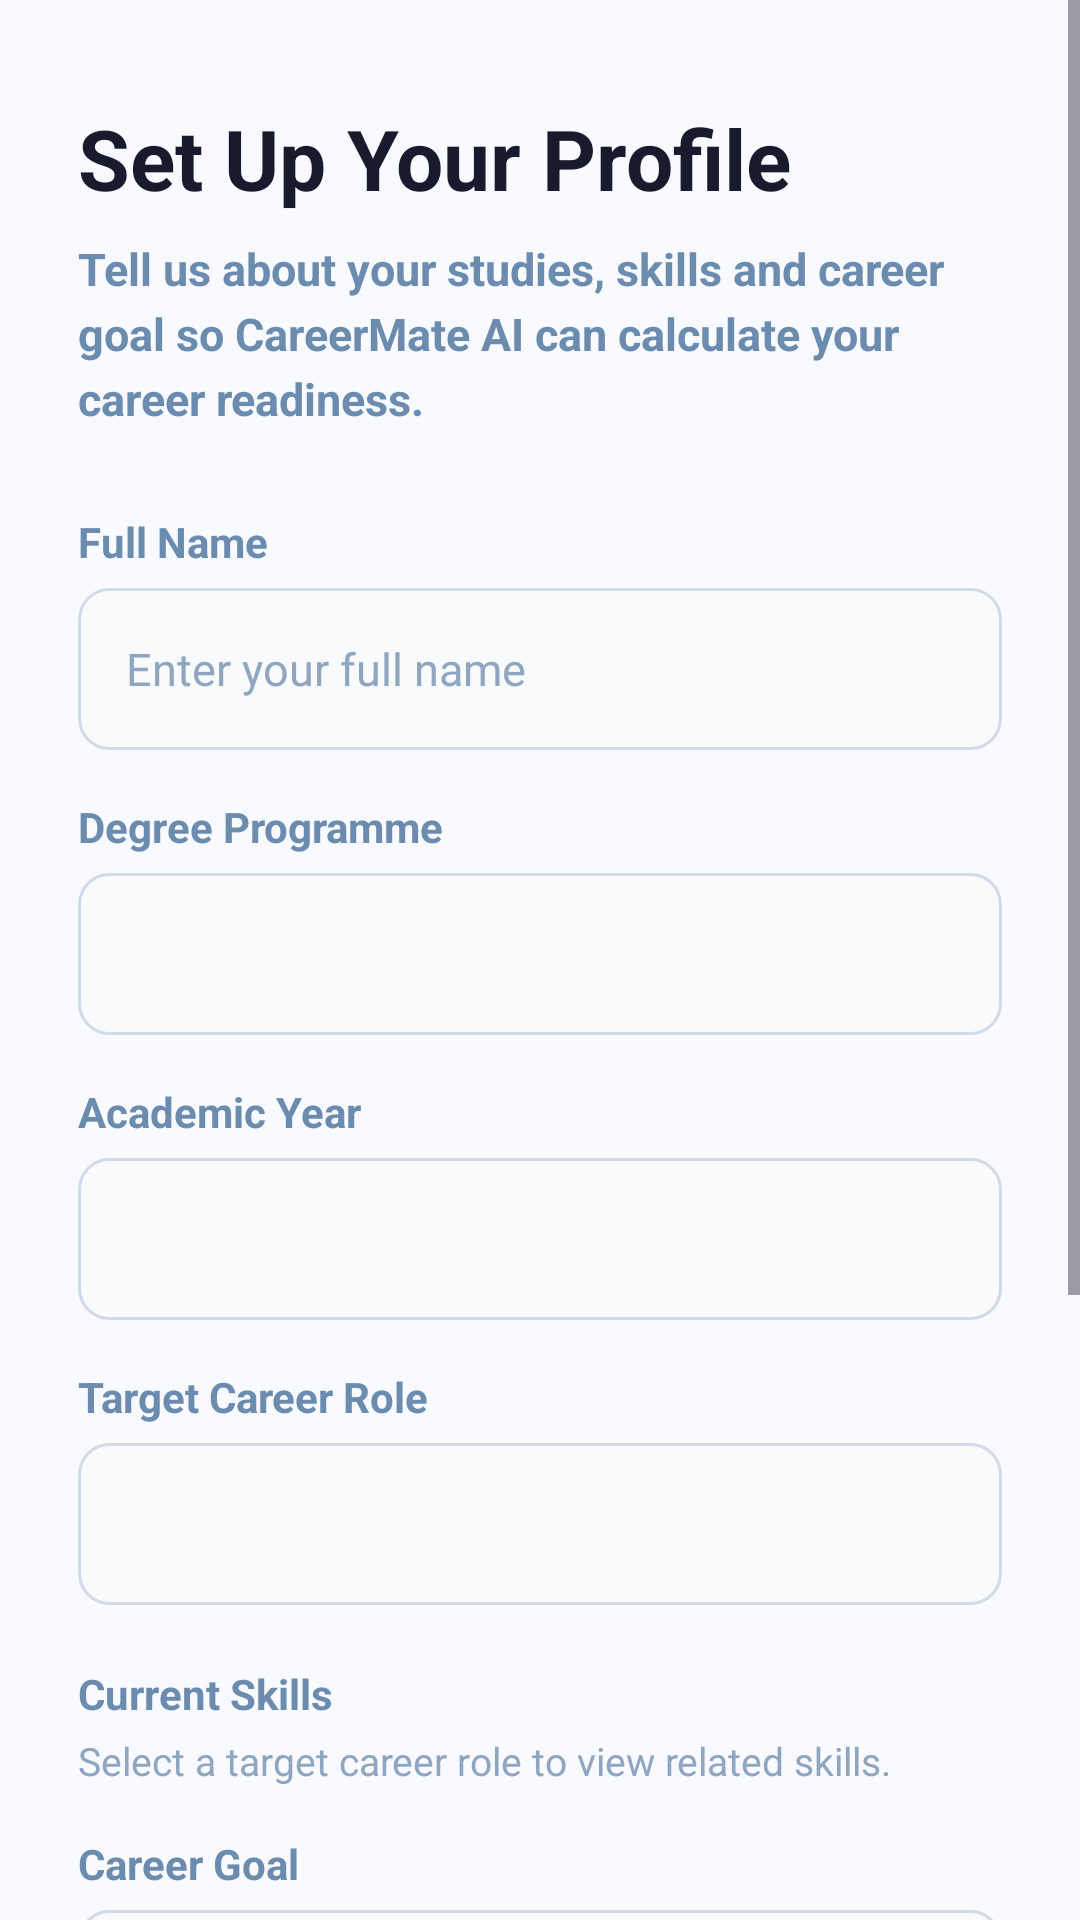

Layout XML and referenced resources for this Android screen:
<!-- AndroidManifest.xml: application theme Theme.CareerMateAI -->
<!-- res/layout/activity_profile_setup.xml -->
<?xml version="1.0" encoding="utf-8"?>
<ScrollView xmlns:android="http://schemas.android.com/apk/res/android"
    android:id="@+id/profileSetupScroll"
    android:layout_width="match_parent"
    android:layout_height="match_parent"
    android:background="#F8FAFF"
    android:fillViewport="true">

    <LinearLayout
        android:layout_width="match_parent"
        android:layout_height="wrap_content"
        android:orientation="vertical"
        android:paddingStart="26dp"
        android:paddingTop="34dp"
        android:paddingEnd="26dp"
        android:paddingBottom="34dp">

        <TextView
            android:id="@+id/profileSetupTitle"
            android:layout_width="match_parent"
            android:layout_height="wrap_content"
            android:text="Set Up Your Profile"
            android:textColor="#1A1A2E"
            android:textSize="28sp"
            android:textStyle="bold" />

        <TextView
            android:id="@+id/profileSetupSubtitle"
            android:layout_width="match_parent"
            android:layout_height="wrap_content"
            android:layout_marginTop="8dp"
            android:lineSpacingExtra="4dp"
            android:text="Tell us about your studies, skills and career goal so CareerMate AI can calculate your career readiness."
            android:textColor="#6B8CAE"
            android:textSize="15sp"
            android:textStyle="bold" />

        <TextView
            android:layout_width="match_parent"
            android:layout_height="wrap_content"
            android:layout_marginTop="28dp"
            android:text="Full Name"
            android:textColor="#6B8CAE"
            android:textSize="14sp"
            android:textStyle="bold" />

        <EditText
            android:id="@+id/profileFullNameInput"
            android:layout_width="match_parent"
            android:layout_height="54dp"
            android:layout_marginTop="6dp"
            android:background="@drawable/input_background"
            android:hint="Enter your full name"
            android:inputType="textPersonName"
            android:paddingStart="16dp"
            android:paddingEnd="16dp"
            android:textColor="#1A1A2E"
            android:textColorHint="#8FA5C0"
            android:textSize="15sp" />

        <TextView
            android:layout_width="match_parent"
            android:layout_height="wrap_content"
            android:layout_marginTop="16dp"
            android:text="Degree Programme"
            android:textColor="#6B8CAE"
            android:textSize="14sp"
            android:textStyle="bold" />

        <Spinner
            android:id="@+id/degreeProgrammeSpinner"
            android:layout_width="match_parent"
            android:layout_height="54dp"
            android:layout_marginTop="6dp"
            android:background="@drawable/input_background"
            android:paddingStart="12dp"
            android:paddingEnd="12dp"
            android:spinnerMode="dropdown" />

        <TextView
            android:layout_width="match_parent"
            android:layout_height="wrap_content"
            android:layout_marginTop="16dp"
            android:text="Academic Year"
            android:textColor="#6B8CAE"
            android:textSize="14sp"
            android:textStyle="bold" />

        <Spinner
            android:id="@+id/academicYearSpinner"
            android:layout_width="match_parent"
            android:layout_height="54dp"
            android:layout_marginTop="6dp"
            android:background="@drawable/input_background"
            android:paddingStart="12dp"
            android:paddingEnd="12dp"
            android:spinnerMode="dropdown" />

        <TextView
            android:layout_width="match_parent"
            android:layout_height="wrap_content"
            android:layout_marginTop="16dp"
            android:text="Target Career Role"
            android:textColor="#6B8CAE"
            android:textSize="14sp"
            android:textStyle="bold" />

        <Spinner
            android:id="@+id/targetRoleSpinner"
            android:layout_width="match_parent"
            android:layout_height="54dp"
            android:layout_marginTop="6dp"
            android:background="@drawable/input_background"
            android:paddingStart="12dp"
            android:paddingEnd="12dp"
            android:spinnerMode="dropdown" />

        <TextView
            android:id="@+id/currentSkillsTitle"
            android:layout_width="match_parent"
            android:layout_height="wrap_content"
            android:layout_marginTop="20dp"
            android:text="Current Skills"
            android:textColor="#6B8CAE"
            android:textSize="14sp"
            android:textStyle="bold" />

        <TextView
            android:id="@+id/skillsInstructionText"
            android:layout_width="match_parent"
            android:layout_height="wrap_content"
            android:layout_marginTop="4dp"
            android:text="Select a target career role to view related skills."
            android:textColor="#8FA5C0"
            android:textSize="13sp" />

        <CheckBox
            android:id="@+id/skillCheckBox1"
            android:layout_width="match_parent"
            android:layout_height="wrap_content"
            android:buttonTint="#185FA5"
            android:textColor="#1A1A2E"
            android:textSize="14sp"
            android:visibility="gone" />

        <CheckBox
            android:id="@+id/skillCheckBox2"
            android:layout_width="match_parent"
            android:layout_height="wrap_content"
            android:buttonTint="#185FA5"
            android:textColor="#1A1A2E"
            android:textSize="14sp"
            android:visibility="gone" />

        <CheckBox
            android:id="@+id/skillCheckBox3"
            android:layout_width="match_parent"
            android:layout_height="wrap_content"
            android:buttonTint="#185FA5"
            android:textColor="#1A1A2E"
            android:textSize="14sp"
            android:visibility="gone" />

        <CheckBox
            android:id="@+id/skillCheckBox4"
            android:layout_width="match_parent"
            android:layout_height="wrap_content"
            android:buttonTint="#185FA5"
            android:textColor="#1A1A2E"
            android:textSize="14sp"
            android:visibility="gone" />

        <CheckBox
            android:id="@+id/skillCheckBox5"
            android:layout_width="match_parent"
            android:layout_height="wrap_content"
            android:buttonTint="#185FA5"
            android:textColor="#1A1A2E"
            android:textSize="14sp"
            android:visibility="gone" />

        <CheckBox
            android:id="@+id/skillCheckBox6"
            android:layout_width="match_parent"
            android:layout_height="wrap_content"
            android:buttonTint="#185FA5"
            android:textColor="#1A1A2E"
            android:textSize="14sp"
            android:visibility="gone" />

        <TextView
            android:layout_width="match_parent"
            android:layout_height="wrap_content"
            android:layout_marginTop="16dp"
            android:text="Career Goal"
            android:textColor="#6B8CAE"
            android:textSize="14sp"
            android:textStyle="bold" />

        <EditText
            android:id="@+id/careerGoalInput"
            android:layout_width="match_parent"
            android:layout_height="90dp"
            android:layout_marginTop="6dp"
            android:background="@drawable/input_background"
            android:gravity="top"
            android:hint="Example: I want to improve my career skills and prepare for graduate jobs."
            android:inputType="textMultiLine"
            android:paddingStart="16dp"
            android:paddingTop="12dp"
            android:paddingEnd="16dp"
            android:textColor="#1A1A2E"
            android:textColorHint="#8FA5C0"
            android:textSize="15sp" />

        <androidx.appcompat.widget.AppCompatButton
            android:id="@+id/saveProfileButton"
            android:layout_width="match_parent"
            android:layout_height="58dp"
            android:layout_marginTop="28dp"
            android:background="@drawable/login_button_blue"
            android:text="Save and Continue"
            android:textAllCaps="false"
            android:textColor="#FFFFFF"
            android:textSize="17sp"
            android:textStyle="bold" />

        <androidx.appcompat.widget.AppCompatButton
            android:id="@+id/logoutButton"
            android:layout_width="match_parent"
            android:layout_height="58dp"
            android:layout_marginTop="14dp"
            android:background="@drawable/login_button_blue"
            android:backgroundTint="#EF3B35"
            android:text="Log out"
            android:textAllCaps="false"
            android:textColor="#FFFFFF"
            android:textSize="17sp"
            android:textStyle="bold" />

        <TextView
            android:id="@+id/appVersionText"
            android:layout_width="match_parent"
            android:layout_height="wrap_content"
            android:layout_marginTop="14dp"
            android:gravity="center"
            android:text="CareerMate AI © 2026 v1.0"
            android:textColor="#B8C4D4"
            android:textSize="12sp" />

    </LinearLayout>

</ScrollView>
<!-- resources referenced by this layout -->
<resources>
  <!-- drawable input_background (drawable) -->
  <?xml version="1.0" encoding="utf-8"?>
  <shape xmlns:android="http://schemas.android.com/apk/res/android">
  
      <solid android:color="#F8FAFC" />
  
      <stroke
          android:width="1dp"
          android:color="#D0DAE8" />
  
      <corners android:radius="10dp" />
  
      <padding
          android:left="14dp"
          android:right="14dp"
          android:top="10dp"
          android:bottom="10dp" />
  
  </shape>
  <!-- drawable login_button_blue (drawable) -->
  <?xml version="1.0" encoding="utf-8"?>
  <shape xmlns:android="http://schemas.android.com/apk/res/android">
  
      <solid android:color="#185FA5" />
  
      <corners android:radius="12dp" />
  
  </shape>
  <style name="Theme.CareerMateAI" parent="Base.Theme.CareerMateAI" />
  <style name="Base.Theme.CareerMateAI" parent="Theme.Material3.DayNight.NoActionBar">
          
          
      </style>
</resources>
